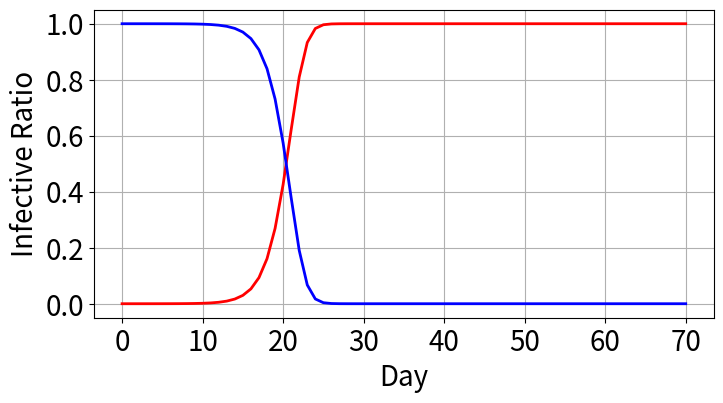

The script that saved this image:
import matplotlib.pyplot as plt
import numpy as np

N = 1e7
# 患病者的有效接触率
lamda = 0.8
# 迭代时间
T = 70
# 易感者比例
s = np.zeros(T + 1)
# 感染者比例
i = np.zeros(T + 1)
# 假设初始患病人数为45
i[0] = 45.0 / N
s[0] = 1 - i[0]

for t in range(T):
    i[t + 1] = i[t] + i[t] * s[t] * lamda
    s[t + 1] = 1 - i[t + 1]

fig, ax = plt.subplots(figsize=(8, 4))
ax.plot(i, c='r', lw=2)
ax.plot(s, c='b', lw=2)

ax.set_xlabel("Day", fontsize=20)
ax.set_ylabel("Infective Ratio", fontsize=20)
ax.grid(1)
plt.xticks(fontsize=20)
plt.yticks(fontsize=20)
plt.show()
